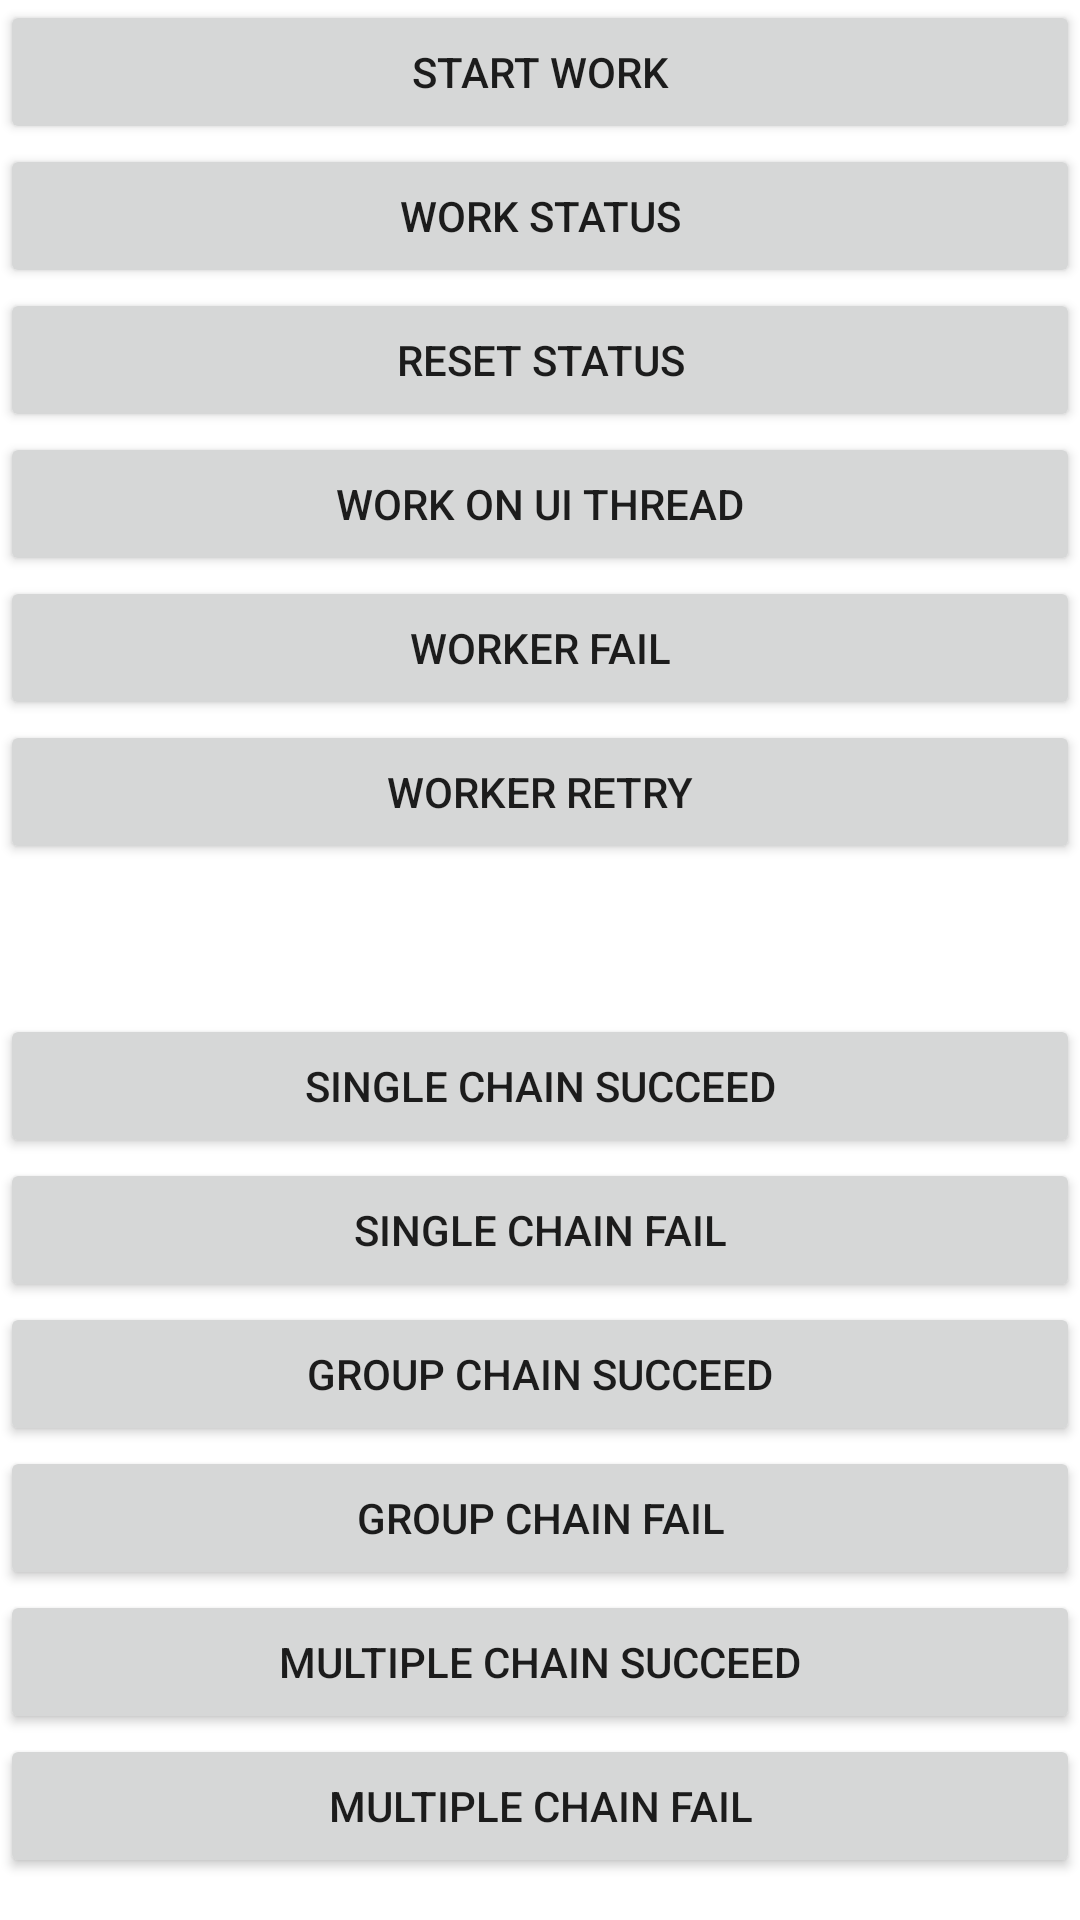

Here is an Android app screen rendered from its layout file. Give the layout XML and the strings, colors and styles it references.
<!-- AndroidManifest.xml: application theme Theme.NotekeeperDatabaseDemo -->
<!-- res/layout/activity_main.xml -->
<?xml version="1.0" encoding="utf-8"?>
<LinearLayout xmlns:android="http://schemas.android.com/apk/res/android"
    xmlns:app="http://schemas.android.com/apk/res-auto"
    xmlns:tools="http://schemas.android.com/tools"
    android:layout_width="match_parent"
    android:layout_height="match_parent"
    android:orientation="vertical"
    tools:context=".MainActivity" >

    <Button
        android:id="@+id/btnStartWork"
        android:layout_width="match_parent"
        android:layout_height="wrap_content"
        android:text="Start Work" />

    <Button
        android:id="@+id/btnWorkStatus"
        android:layout_width="match_parent"
        android:layout_height="wrap_content"
        android:text="Work Status" />

    <Button
        android:id="@+id/btnResetStatus"
        android:layout_width="match_parent"
        android:layout_height="wrap_content"
        android:text="Reset Status" />

    <Button
        android:id="@+id/btnWorkUIThread"
        android:layout_width="match_parent"
        android:layout_height="wrap_content"
        android:text="Work on UI Thread" />
    <Button
        android:id="@+id/btnWorkerFail"
        android:layout_width="match_parent"
        android:layout_height="wrap_content"
        android:text="Worker Fail" />
    <Button
        android:id="@+id/btnWorkerRetry"
        android:layout_width="match_parent"
        android:layout_height="wrap_content"
        android:text="Worker Retry" />

    <Space
        android:layout_width="match_parent"
        android:layout_height="50dp"/>

    
    <Button
        android:id="@+id/btnSingleChainSucceed"
        android:layout_width="match_parent"
        android:layout_height="wrap_content"
        android:text="Single Chain Succeed" />

    <Button
        android:id="@+id/btnSingleChainFail"
        android:layout_width="match_parent"
        android:layout_height="wrap_content"
        android:text="Single Chain Fail" />

    <Button
        android:id="@+id/btnGroupChainSucceed"
        android:layout_width="match_parent"
        android:layout_height="wrap_content"
        android:text="Group Chain Succeed" />

    <Button
        android:id="@+id/btnGroupChainFail"
        android:layout_width="match_parent"
        android:layout_height="wrap_content"
        android:text="Group Chain Fail" />

    <Button
        android:id="@+id/btnMultipleChainSucceed"
        android:layout_width="match_parent"
        android:layout_height="wrap_content"
        android:text="Multiple Chain Succeed" />

    <Button
        android:id="@+id/btnMultipleChainFail"
        android:layout_width="match_parent"
        android:layout_height="wrap_content"
        android:text="Multiple Chain Fail" />
</LinearLayout>
<!-- resources referenced by this layout -->
<resources>
  <style name="Theme.NotekeeperDatabaseDemo" parent="Theme.MaterialComponents.DayNight.DarkActionBar">
          
          <item name="colorPrimary">@color/purple_500</item>
          <item name="colorPrimaryVariant">@color/purple_700</item>
          <item name="colorOnPrimary">@color/white</item>
          
          <item name="colorSecondary">@color/teal_200</item>
          <item name="colorSecondaryVariant">@color/teal_700</item>
          <item name="colorOnSecondary">@color/black</item>
          
          <item name="android:statusBarColor" tools:targetApi="l">?attr/colorPrimaryVariant</item>
          
      </style>
  <color name="purple_500">#FF6200EE</color>
  <color name="purple_700">#FF3700B3</color>
  <color name="white">#FFFFFFFF</color>
  <color name="teal_200">#FF03DAC5</color>
  <color name="teal_700">#FF018786</color>
  <color name="black">#FF000000</color>
</resources>
